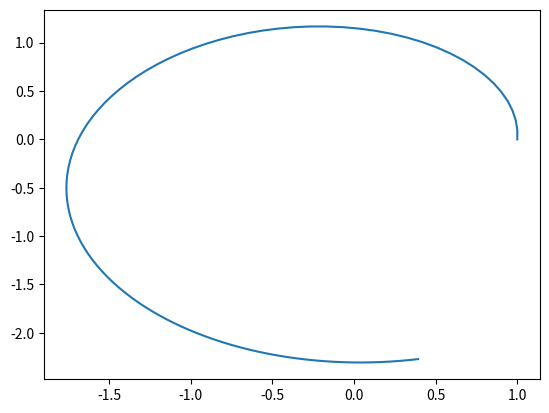
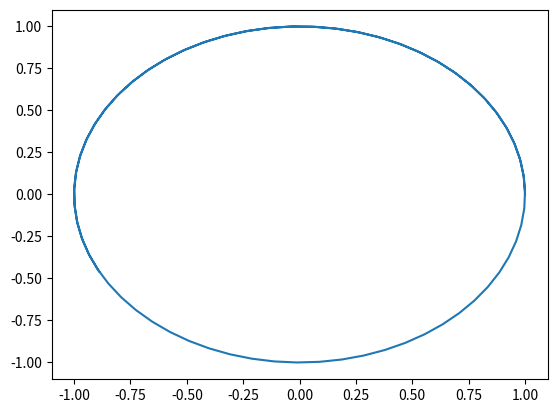
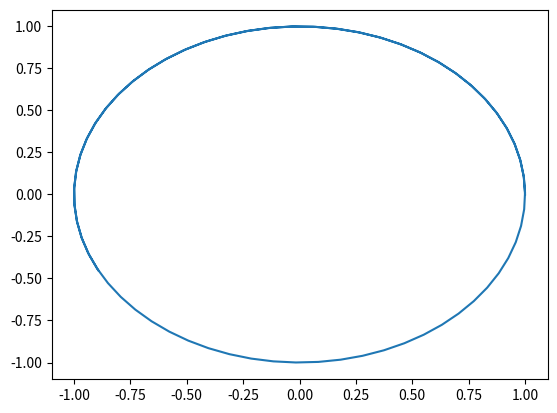

Here is the Python script that generated these plots, in order:
import numpy as np
import matplotlib.pyplot as plt
from scipy.optimize import fsolve

"No pasos"
n = 100
"Tiempo final"
tf = 10
dt = tf/n
"C.I."
U0 = np.array([1,0,0,1]) 




"EULER"
U = np.zeros((4,n))
U[:,0] = U0
F = np.zeros(4)
for i in range(1, n):
    F = np.array([U[2,i-1],U[3,i-1],-U[0,i-1]/(U[0,i-1]**2+U[1,i-1]**2)**(3/2),-U[1,i-1]/(U[0,i-1]**2+U[1,i-1]**2)**(3/2)])
    U[:,i] = U[:,i-1] + dt*F

print(U)
plt.figure(1)
plt.plot(np.transpose(U[0,:]),np.transpose(U[1,:]))
plt.show()




"RK4"
U = np.zeros((4,n))
U[:,0] = U0
k1 = np.zeros(4)
k2 = np.zeros(4)
k3 = np.zeros(4)
k4 = np.zeros(4)
Unew1 = np.zeros(4)
Unew2 = np.zeros(4)
Unew3 = np.zeros(4)

for i in range(1, n):
    k1 = np.array([U[2,i-1],U[3,i-1],-U[0,i-1]/(U[0,i-1]**2+U[1,i-1]**2)**(3/2),-U[1,i-1]/(U[0,i-1]**2+U[1,i-1]**2)**(3/2)])
    Unew1 = U[:,i-1] + dt*k1[:]/2
    k2 = np.array([Unew1[2],Unew1[3],-Unew1[0]/(Unew1[0]**2+Unew1[1]**2)**(3/2),-Unew1[1]/(Unew1[0]**2+Unew1[1]**2)**(3/2)])
    Unew2 = U[:,i-1] + dt*k2[:]/2
    k3 = np.array([Unew2[2],Unew2[3],-Unew2[0]/(Unew2[0]**2+Unew2[1]**2)**(3/2),-Unew2[1]/(Unew2[0]**2+Unew2[1]**2)**(3/2)])
    Unew3 = U[:,i-1] + dt*k3[:]
    k4 = np.array([Unew3[2],Unew3[3],-Unew3[0]/(Unew3[0]**2+Unew3[1]**2)**(3/2),-Unew3[1]/(Unew3[0]**2+Unew3[1]**2)**(3/2)])
    U[:,i] = U[:,i-1] + dt*(k1+2*k2+2*k3+k4)/6

print(U)
plt.figure(2)
plt.plot(np.transpose(U[0,:]),np.transpose(U[1,:]))
plt.show()






"Crank-Nicholson"
def F(U):
    r = U[:-2] 
    vel = U[2:] 
    F =  np.concatenate(( vel, - r / ((r[0]**2 + r[1]**2)**(3/2))), axis = None) 
    return F

U = np.zeros((4,n))
U[:,0] = U0
for i in range(1,n):
        def CrankN(x):
            return [x[0] - U[0,i-1] - (x[2] + F(U[:,i-1])[0])*dt/2,
                    x[1] - U[1,i-1] - (x[3] + F(U[:,i-1])[1])*dt/2,
                    x[2] - U[2,i-1] - (-x[0]/((x[0]**2 + x[1]**2)**(3/2)) + F(U[:,i-1])[2])*dt/2,
                    x[3] - U[3,i-1] - (-x[1]/((x[0]**2 + x[1]**2)**(3/2)) + F(U[:,i-1])[3])*dt/2]
        U[:,i] = fsolve(CrankN, [U[0,i-1], U[1,i-1], U[2,i-1], U[3,i-1]])

        
print(U)
plt.figure(3)
plt.plot(np.transpose(U[0,:]),np.transpose(U[1,:]))
plt.show()


